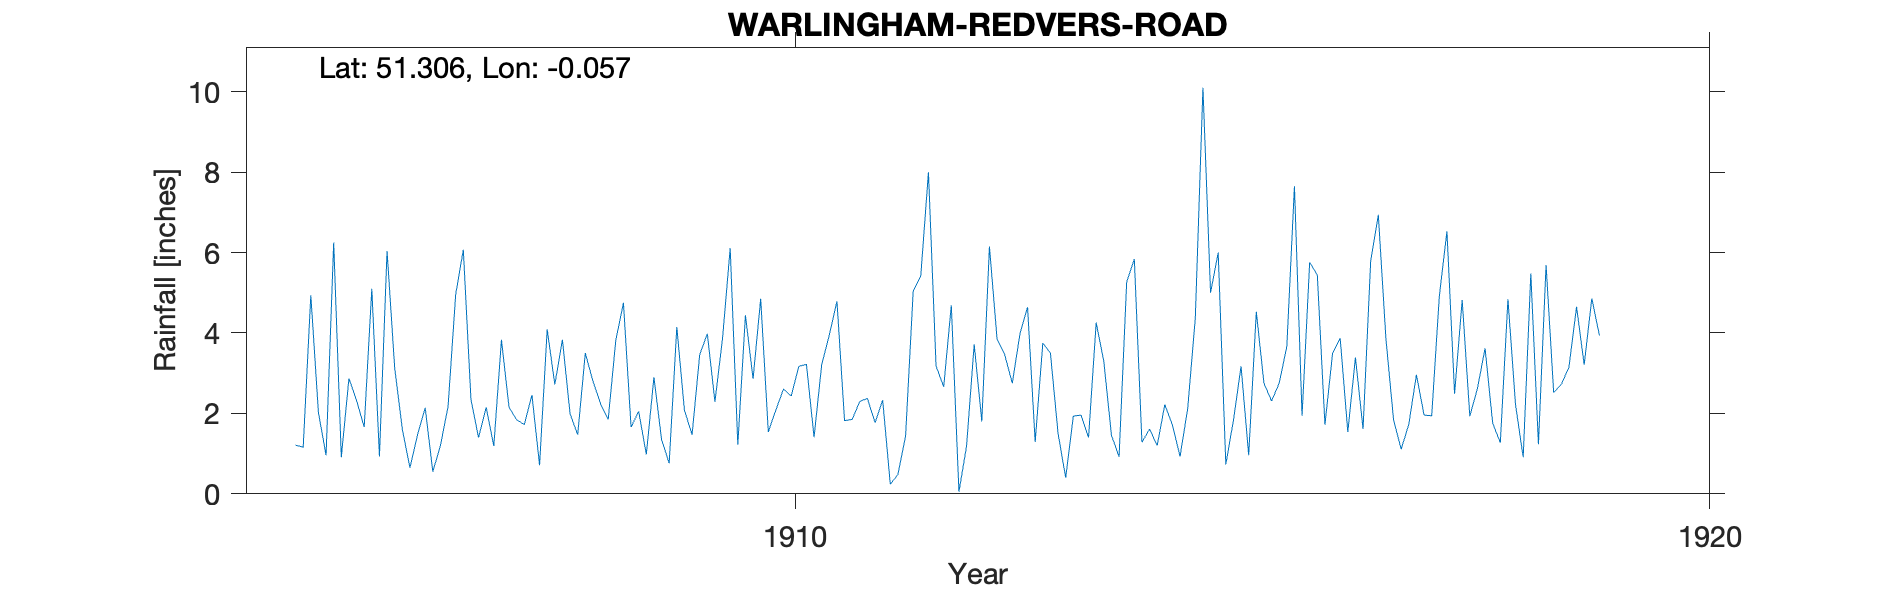

Values plotted in this chart, from the file beside it:
WARLINGHAM-REDVERS-ROAD, , , , , , , , , , , , , , , , , , , , 
Grid ref, TQ355581, Long, -0.05712, Lat, 51.31, Elevation, 610, ft, , , , , , , , , , , , 
Station no, RR7759, , , , , , , , , , , , , , , , , , , 
, 1900, 1901, 1902, 1903, 1904, 1905, 1906, 1907, 1908, 1909, 1910, 1911, 1912, 1913, 1914, 1915, 1916, 1917, 1918, 1919
January, , , , , , 1.21, 6.04, 1.4, 1.99, 1.35, 2.86, 1.82, 3.18, 4.64, 0.92, 5, 1.94, 1.84, 3.62, 4.65
February, , , , , , 1.16, 3.13, 2.15, 1.47, 0.76, 4.85, 1.85, 2.66, 1.29, 5.27, 6, 5.76, 1.11, 1.76, 3.21
March, , , , , , 4.94, 1.61, 1.19, 3.5, 4.15, 1.54, 2.3, 4.69, 3.75, 5.84, 0.73, 5.44, 1.73, 1.27, 4.86
April, , , , , , 2.02, 0.65, 3.83, 2.8, 2.08, 2.09, 2.37, 0.05, 3.5, 1.28, 1.83, 1.72, 2.96, 4.84, 3.94
May, , , , , , 0.96, 1.47, 2.15, 2.24, 1.47, 2.61, 1.77, 1.19, 1.5, 1.61, 3.17, 3.49, 1.96, 2.21, 
June, , , , , , 6.25, 2.14, 1.84, 1.85, 3.46, 2.43, 2.33, 3.72, 0.4, 1.2, 0.96, 3.87, 1.94, 0.91, 
July, , , , , , 0.91, 0.55, 1.72, 3.82, 3.98, 3.17, 0.24, 1.8, 1.93, 2.22, 4.53, 1.54, 4.91, 5.48, 
August, , , , , , 2.87, 1.2, 2.46, 4.75, 2.29, 3.22, 0.48, 6.15, 1.96, 1.71, 2.75, 3.39, 6.53, 1.23, 
September, , , , , , 2.32, 2.17, 0.71, 1.66, 3.87, 1.41, 1.43, 3.85, 1.4, 0.93, 2.31, 1.61, 2.49, 5.69, 
October, , , , , , 1.66, 4.96, 4.09, 2.05, 6.11, 3.21, 5.04, 3.46, 4.26, 2.12, 2.75, 5.79, 4.82, 2.52, 
November, , , , , , 5.1, 6.07, 2.72, 0.98, 1.22, 3.95, 5.43, 2.75, 3.29, 4.37, 3.66, 6.94, 1.93, 2.72, 
December, , , , , , 0.93, 2.35, 3.83, 2.9, 4.44, 4.79, 8, 3.98, 1.46, 10.1, 7.65, 3.85, 2.62, 3.15, 
Total, , , , , , 30.33, 32.34, 28.09, 30.01, 35.18, 36.13, 33.06, 37.48, 29.38, 37.57, 41.34, 45.34, 34.84, 35.4, 
St Budeaux Redvers Road, , , , , , , , , , , , , , , , , , , , 
Exact house not found but short road wit…, , , , , , , , , , , , , , , , , , , , 
1909 June 20 Gauge moved 30ft E, , , , , , , , , , , , , , , , , , , , 
1914 Sept 3 Gauge moved 10yds NW to cent…, , , , , , , , , , , , , , , , , , , , 
